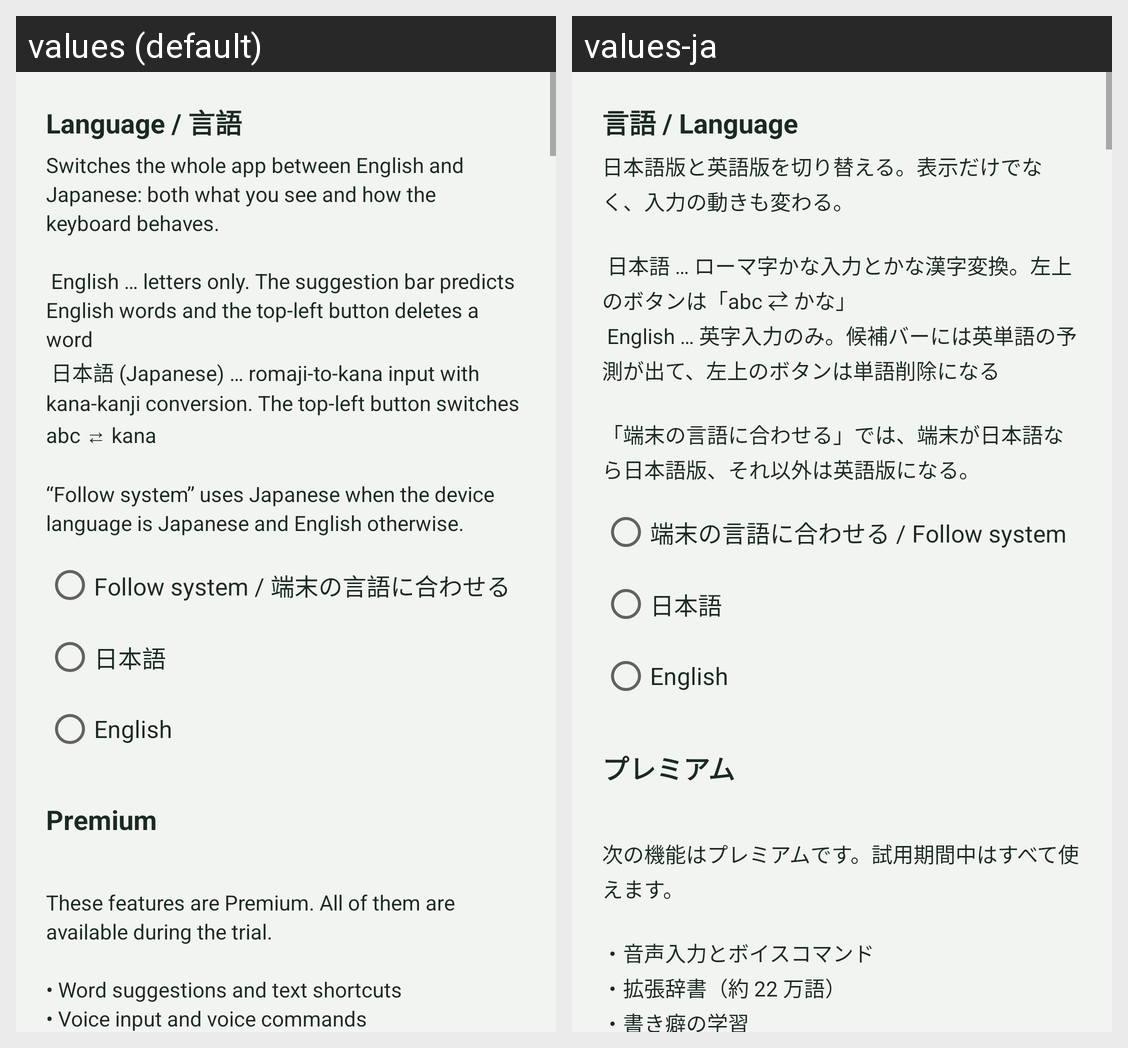

Locale-by-locale string values for the Android screen shown in this grid:
Android screen res/layout/activity_settings.xml rendered under 2 locales, left to right: values (default), values-ja. Device: Nexus 5 (rendered at 1080×1920; each locale shown at half size, 540×960, under a caption strip naming it); theme Theme.UniStroke.
Strings drawn on this screen, with the default value and each locale's value (text and hints the layout hard-codes, and strings that could not be matched under every locale, appear in the picture but are not listed):

language_title
  values: Language / 言語
  values-ja: 言語 / Language

language_body
  values: Switches the whole app between English and Japanese: both what you see and how the keyboard behaves.
      
       English … letters only. The suggestion bar predicts English words and the top-left button deletes a word
       日本語 (Japanese) … romaji-to-kana input with kana-kanji conversion. The top-left button switches abc ⇄ kana
      
      “Follow system” uses Japanese when the device language is Japanese and English …[clipped]
  values-ja: 日本語版と英語版を切り替える。表示だけでなく、入力の動きも変わる。
      
       日本語 … ローマ字かな入力とかな漢字変換。左上のボタンは「abc ⇄ かな」
       English … 英字入力のみ。候補バーには英単語の予測が出て、左上のボタンは単語削除になる
      
      「端末の言語に合わせる」では、端末が日本語なら日本語版、それ以外は英語版になる。

language_auto
  values: Follow system / 端末の言語に合わせる
  values-ja: 端末の言語に合わせる / Follow system

language_ja
  values: 日本語
  values-ja: 日本語

language_en
  values: English
  values-ja: English

premium_title
  values: Premium
  values-ja: プレミアム

premium_body
  values: These features are Premium. All of them are available during the trial.
      
      • Word suggestions and text shortcuts
      • Voice input and voice commands
      • Stroke learning (adapts recognition to the way you write)
      • Keyboard themes
      
      Writing letters, numbers and symbols keeps working after the trial ends. Each letter is then entered as you write it, without suggestions.
      
      It is a one-time purchase. With the …[clipped]
  values-ja: 次の機能はプレミアムです。試用期間中はすべて使えます。
      
      ・音声入力とボイスコマンド
      ・拡張辞書（約 22 万語）
      ・書き癖の学習
      ・キーボードのテーマ
      ・英語版の単語の予測と定型文
      
      基本の入力（一筆書き・ローマ字かな・コア辞書での変換）は、試用期間が終わってもそのまま使えます。
      
      購入は一度きりで、同じ Google アカウントなら機種変更や再インストールのあとも「購入を復元」で戻せます。
